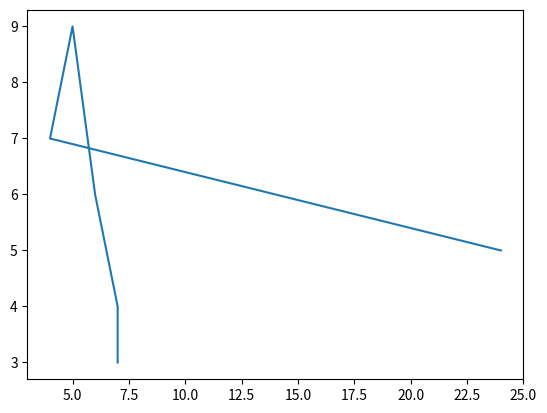

Reproduce this figure in Python.
from matplotlib import pyplot as pt
x=[24,4,5,6,7,7]
y=[5,7,9,6,4,3]
pt.plot(x,y)
pt.show()